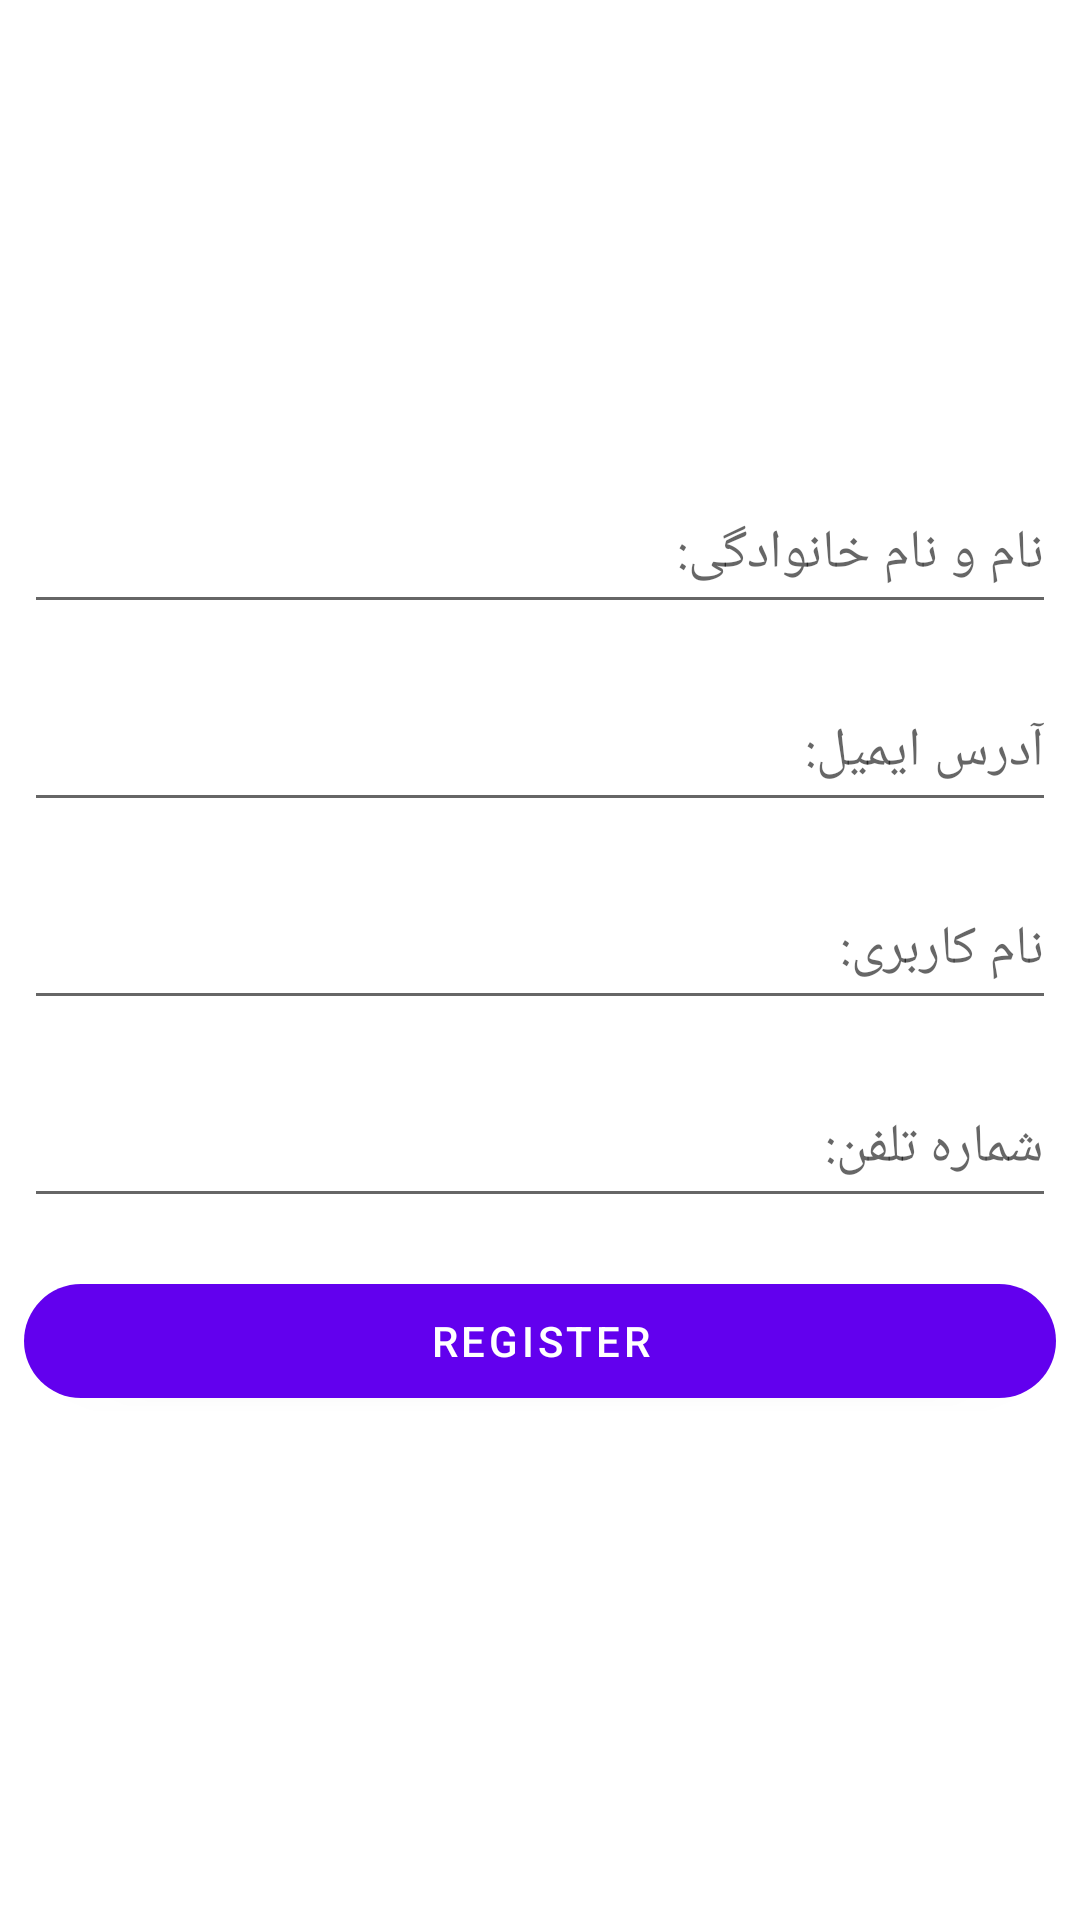

Android layout source for this screen:
<!-- AndroidManifest.xml: application theme Theme.NetFlixApp -->
<!-- res/layout/fragment_profile.xml -->
<?xml version="1.0" encoding="utf-8"?>
<ScrollView xmlns:android="http://schemas.android.com/apk/res/android"
    xmlns:app="http://schemas.android.com/apk/res-auto"
    xmlns:tools="http://schemas.android.com/tools"
    android:layout_width="match_parent"
    android:layout_height="match_parent"
    android:orientation="vertical"
    tools:context=".ProfileFragment">

    <LinearLayout
        android:layout_width="match_parent"
        android:layout_height="wrap_content"
        android:orientation="vertical">

        <LinearLayout
            android:id="@+id/ll_set_account"
            android:layout_width="match_parent"
            android:layout_height="wrap_content"
            android:orientation="vertical">

            <ImageView
                android:layout_width="100dp"
                android:layout_height="100dp"
                android:layout_gravity="center"
                android:layout_marginTop="50dp"
                android:src="@drawable/ic_baseline_account_circle_24" />

            <EditText
                android:id="@+id/name_edt"
                style="@style/edt_style"
                android:hint="نام و نام خانوادگی:" />

            <EditText
                android:id="@+id/email_edt"
                style="@style/edt_style"
                android:hint="آدرس ایمیل:" />

            <EditText
                android:id="@+id/username_edt"
                style="@style/edt_style"
                android:hint="نام کاربری:" />

            <EditText
                android:id="@+id/phone_edt"
                style="@style/edt_style"
                android:hint="شماره تلفن:"
                android:inputType="number" />

            <com.google.android.material.button.MaterialButton
                android:id="@+id/register_btn"
                style="@style/edt_style"
                android:text=" register "
                app:cornerRadius="20dp" />

        </LinearLayout>

        <LinearLayout
            android:id="@+id/ll_show_profile"
            android:layout_width="match_parent"
            android:layout_height="wrap_content"
            android:orientation="vertical"
            android:visibility="gone">

            <ImageView
                android:layout_width="100dp"
                android:layout_height="100dp"
                android:layout_gravity="center"
                android:layout_marginTop="50dp"
                android:src="@drawable/ic_baseline_account_circle_24"
                android:tint="@color/purple_200" />

            <TextView
                android:id="@+id/name_txv"
                style="@style/edt_style.txv"
                tools:text="نام و نام خانوادگی:" />
            <TextView
                android:id="@+id/username_txv"
                style="@style/edt_style.txv"
                android:visibility="gone"
                tools:text="نام کاربری:" />
            <TextView
                android:id="@+id/email_txv"
                style="@style/edt_style.txv"
                tools:text="ایمیل:" />
            <TextView
                android:id="@+id/phone_txv"
                style="@style/edt_style.txv"
                android:visibility="gone"
                tools:text="شماره تلفن:" />

        </LinearLayout>

    </LinearLayout>


</ScrollView>
<!-- resources referenced by this layout -->
<resources>
  <color name="purple_200">#FFBB86FC</color>
  <style name="edt_style">
          <item name="android:layout_width">match_parent</item>
          <item name="android:layout_height">wrap_content</item>
          <item name="android:minHeight">50dp</item>
          <item name="android:layout_margin">8dp</item>
      </style>
  <style name="edt_style.txv">
          <item name="android:gravity">center</item>
          <item name="android:textSize">18sp</item>
          <item name="android:textColor">@color/black</item>
      </style>
  <style name="Theme.NetFlixApp" parent="Theme.MaterialComponents.DayNight.DarkActionBar">
          
          <item name="colorPrimary">@color/purple_500</item>
          <item name="colorPrimaryVariant">@color/purple_700</item>
          <item name="colorOnPrimary">@color/white</item>
          
          <item name="colorSecondary">@color/teal_200</item>
          <item name="colorSecondaryVariant">@color/teal_700</item>
          <item name="colorOnSecondary">@color/black</item>
          
          <item name="android:statusBarColor" tools:targetApi="l">?attr/colorPrimaryVariant</item>
          
      </style>
  <color name="black">#FF000000</color>
  <color name="purple_500">#FF6200EE</color>
  <color name="purple_700">#FF3700B3</color>
  <color name="white">#FFFFFFFF</color>
  <color name="teal_200">#FF03DAC5</color>
  <color name="teal_700">#FF018786</color>
</resources>
